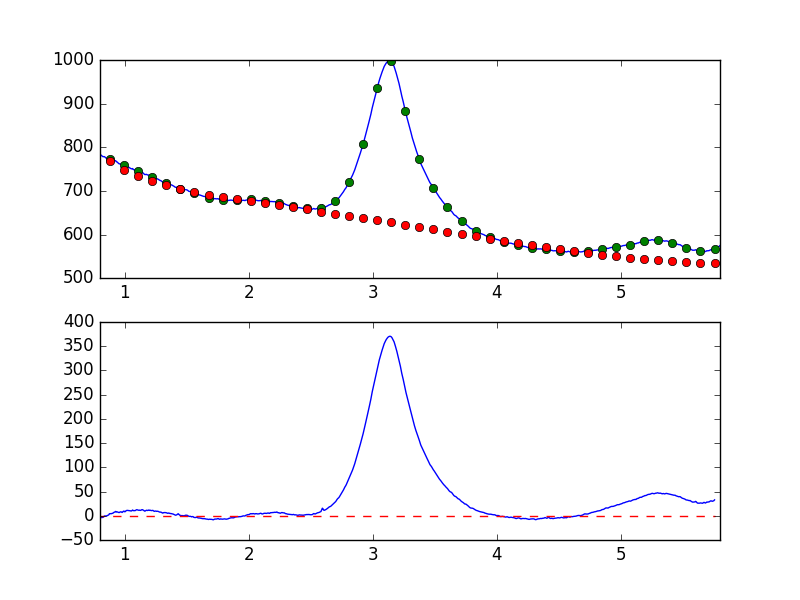

The file beside this chart, header and first rows:
7.681951752392544019e-01, -7.626431247783102663e+00
7.738631750302433776e-01, -6.577965474477082353e+00
7.795311748212323533e-01, -5.767542762065545503e+00
7.851991746122213289e-01, -5.182831744973896093e+00
7.908671744032103046e-01, -3.680397542002083355e+00
7.965351741941992803e-01, -3.462020115700624956e+00
8.022031739851883669e-01, -4.329577084869470127e+00
8.078711737761772316e-01, -3.486313255809022849e+00
8.135391735671662072e-01, -3.673864548101050786e+00
8.192071733581552939e-01, -3.505448912576525800e+00
8.248751731491442696e-01, -3.303695921161192928e+00
8.305431729401332452e-01, -1.538696083280001403e+00
8.362111727311222209e-01, -4.755228185143778319e-01
8.418791725221110855e-01, -5.317764019149535670e-01
8.475471723131001722e-01, -3.425253702506552145e-01
8.532151721040891479e-01, -7.311927524775683196e-01
8.588831718950781235e-01, 4.967427583846983907e-01
8.645511716860672102e-01, 1.230199441973809371e+00
8.702191714770560749e-01, 1.713625363083224329e+00
8.758871712680450505e-01, 4.247498859943561911e+00
8.815551710590340262e-01, 4.195469657505213945e+00
8.872231708500230019e-01, 4.421303225348538035e+00
8.928911706410120885e-01, 4.332624007672961852e+00
8.985591704320010642e-01, 4.953077955027424650e+00
9.042271702229900399e-01, 5.253942853898820431e+00
9.098951700139790155e-01, 6.608412994679611074e+00
9.155631698049678802e-01, 7.280673878700667956e+00
9.212311695959569668e-01, 8.024046749479111895e+00
9.268991693869459425e-01, 8.909479803658427954e+00
9.325671691779349182e-01, 7.544298191006305387e+00
9.382351689689240049e-01, 8.076598545665319762e+00
9.439031687599129805e-01, 7.329587365059637705e+00
9.495711685509018452e-01, 6.840216263801153218e+00
9.552391683418909318e-01, 6.633046719782669243e+00
9.609071681328797965e-01, 7.574376050740511346e+00
9.665751679238688832e-01, 8.138838976755209842e+00
9.722431677148579698e-01, 7.849837307750703985e+00
9.779111675058468345e-01, 6.817870021620137777e+00
9.835791672968358101e-01, 7.761468322818473098e+00
9.892471670878246748e-01, 9.491265466582376575e+00
9.949151668788137615e-01, 9.381676446429992211e+00
1.000583166669802848e+00, 8.060997009819175219e+00
1.006251166460791602e+00, 9.608592794967876216e+00
1.011919166251780799e+00, 1.033469994012830284e+01
1.017587166042769553e+00, 1.116539931011425324e+01
1.023255165833758751e+00, 1.100876639864713979e+01
1.028923165624747726e+00, 1.084746166038507909e+01
1.034591165415736702e+00, 1.068312748357982400e+01
1.040259165206725678e+00, 1.042396143226449112e+01
1.045927164997714431e+00, 1.010065862906617440e+01
1.051595164788703629e+00, 9.792193005205604095e+00
1.057263164579692605e+00, 1.047988224190373785e+01
1.062931164370681802e+00, 1.182802741881846487e+01
1.068599164161670556e+00, 1.058863713513892435e+01
1.074267163952659310e+00, 1.049650807599255131e+01
1.079935163743648507e+00, 1.057409561791257602e+01
1.085603163534637483e+00, 1.083085464915075136e+01
1.091271163325626681e+00, 1.194262189389655759e+01
1.096939163116615434e+00, 1.255203095133936131e+01
1.102607162907604632e+00, 1.196364169020012014e+01
1.108275162698593386e+00, 1.157033185029308697e+01
... 839 more rows
